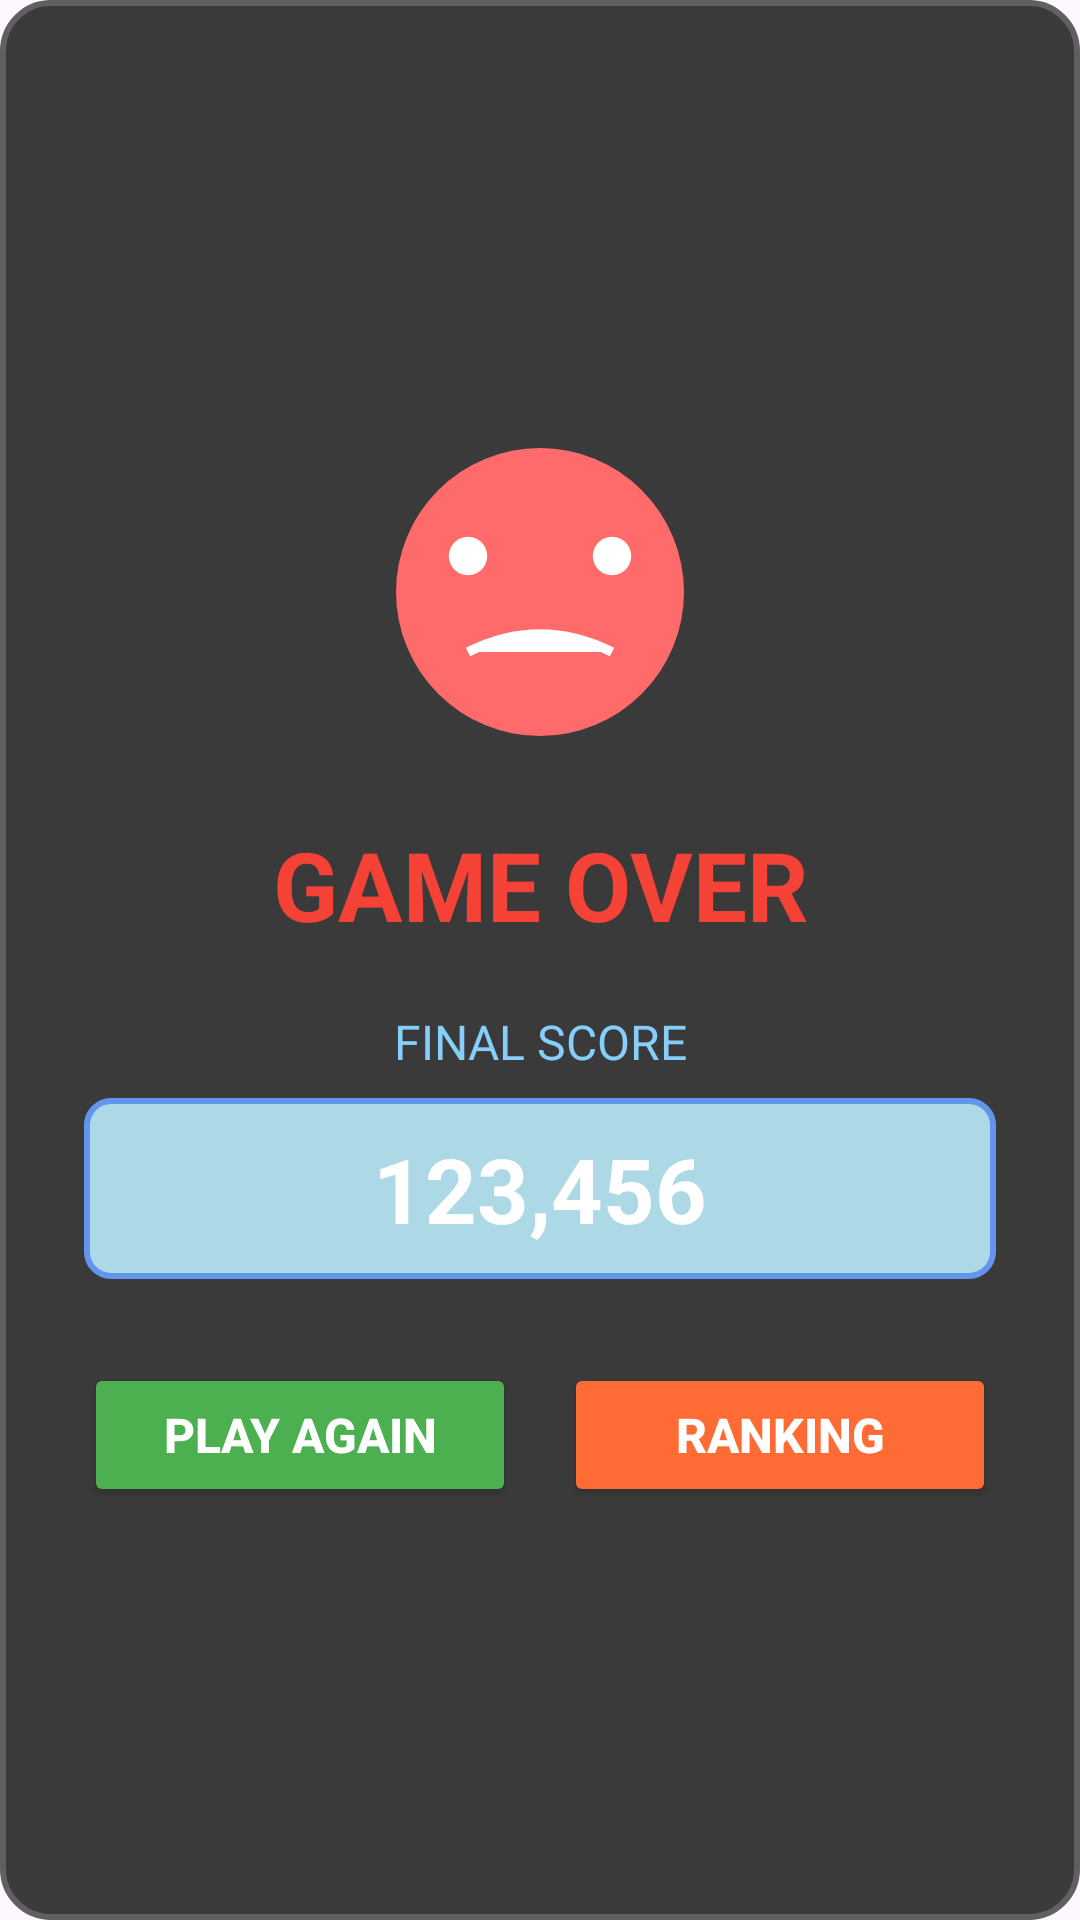

Android layout source for this screen:
<!-- AndroidManifest.xml: application theme Theme.TetrisGameGroup11 -->
<!-- res/layout/dialog_game_over.xml -->
<?xml version="1.0" encoding="utf-8"?>
<LinearLayout xmlns:android="http://schemas.android.com/apk/res/android"
    android:layout_width="340dp"
    android:layout_height="wrap_content"
    android:orientation="vertical"
    android:padding="28dp"
    android:background="@drawable/dialog_background_dark"
    android:gravity="center">

    <ImageView
        android:layout_width="160dp"
        android:layout_height="120dp"
        android:src="@drawable/you_lost"
        android:contentDescription="You Lost"
        android:scaleType="fitCenter"
        android:layout_marginBottom="16dp" />

    <TextView
        android:layout_width="wrap_content"
        android:layout_height="wrap_content"
        android:text="GAME OVER"
        android:textStyle="bold"
        android:textSize="32sp"
        android:textColor="#F44336"
        android:gravity="center"
        android:layout_marginBottom="12dp" />

    <TextView
        android:id="@+id/tv_score_label"
        android:layout_width="wrap_content"
        android:layout_height="wrap_content"
        android:text="FINAL SCORE"
        android:textSize="16sp"
        android:textColor="#87CEFA"
        android:gravity="center"
        android:layout_marginTop="8dp"/>

    <TextView
        android:id="@+id/tv_score"
        android:layout_width="match_parent"
        android:layout_height="wrap_content"
        android:text="123,456"
        android:textStyle="bold"
        android:textSize="30sp"
        android:textColor="#FFFFFF"
        android:background="@drawable/score_background_dark"
        android:paddingVertical="10dp"
        android:gravity="center"
        android:layout_marginBottom="28dp"
        android:layout_marginTop="8dp"/>

    <LinearLayout
        android:layout_width="match_parent"
        android:layout_height="wrap_content"
        android:orientation="horizontal"
        android:weightSum="2">

        <Button
            android:id="@+id/btn_play_again"
            android:layout_width="0dp"
            android:layout_height="wrap_content"
            android:layout_weight="1"
            android:text="PLAY AGAIN"
            android:textStyle="bold"
            android:textSize="16sp"
            android:backgroundTint="#4CAF50"
            android:textColor="#FFFFFF"
            android:paddingVertical="12dp"
            android:layout_marginEnd="8dp"/>

        <Button
            android:id="@+id/btn_view_high_score"
            android:layout_width="0dp"
            android:layout_height="wrap_content"
            android:layout_weight="1"
            android:text="RANKING"
            android:textStyle="bold"
            android:textSize="16sp"
            android:backgroundTint="#FF6B35"
            android:textColor="#FFFFFF"
            android:paddingVertical="12dp"
            android:layout_marginStart="8dp"/>
    </LinearLayout>
</LinearLayout>
<!-- resources referenced by this layout -->
<resources>
  <!-- drawable dialog_background_dark (drawable) -->
  <?xml version="1.0" encoding="utf-8"?>
  <shape xmlns:android="http://schemas.android.com/apk/res/android"
      android:shape="rectangle">
  
      <solid android:color="#3A3A3A" />
  
      <corners android:radius="16dp" />
  
      <stroke
          android:width="2dp"
          android:color="#606060" />
  
  </shape>
  <!-- drawable score_background_dark (drawable) -->
  <?xml version="1.0" encoding="utf-8"?>
  <shape xmlns:android="http://schemas.android.com/apk/res/android"
      android:shape="rectangle">
  
      <solid android:color="#ADD8E6" />
  
      <stroke
          android:width="2dp"
          android:color="#6495ED" />
  
      <corners android:radius="8dp" />
  </shape>
  <!-- drawable you_lost (drawable) -->
  <vector xmlns:android="http://schemas.android.com/apk/res/android"
      android:width="200dp"
      android:height="150dp"
      android:viewportWidth="200"
      android:viewportHeight="150">
      <path
          android:fillColor="#FF6B6B"
          android:pathData="M100,75m-60,0a60,60 0,1 1,120 0a60,60 0,1 1,-120 0"/>
      <path
          android:fillColor="#FFFFFF"
          android:pathData="M70,60m-8,0a8,8 0,1 1,16 0a8,8 0,1 1,-16 0"/>
      <path
          android:fillColor="#FFFFFF"
          android:pathData="M130,60m-8,0a8,8 0,1 1,16 0a8,8 0,1 1,-16 0"/>
      <path
          android:fillColor="#FFFFFF"
          android:strokeWidth="4"
          android:strokeColor="#FFFFFF"
          android:pathData="M70,100 Q100,85 130,100"/>
  </vector>
  <style name="Theme.TetrisGameGroup11" parent="Base.Theme.TetrisGameGroup11" />
  <style name="Base.Theme.TetrisGameGroup11" parent="Theme.Material3.DayNight.NoActionBar">
          
          
      </style>
</resources>
